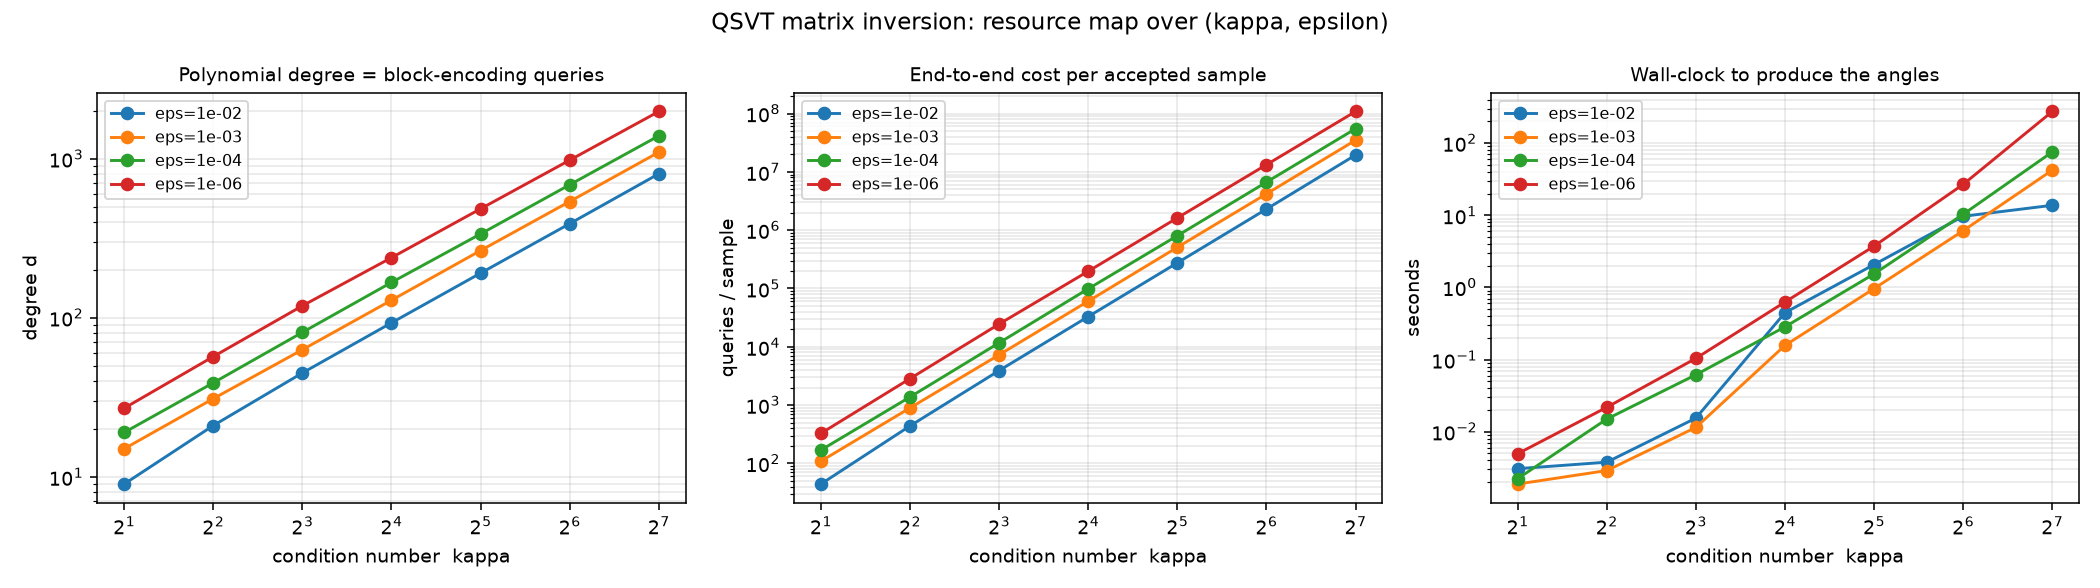

Values plotted in this chart, from the file beside it:
kappa, epsilon, degree, subnormalization_c, angle_residual, angle_time_s, queries_per_sample, queries_per_sample_AA, poly_rel_err
2, 1e-02, 9, 4.508783e-01, 2.442e-15, 0.0031, 4.427146e+01, 1.996104e+01, 9.069e-03
4, 1e-02, 21, 2.185659e-01, 3.775e-15, 0.0038, 4.395966e+02, 9.608085e+01, 8.991e-03
8, 1e-02, 45, 1.072919e-01, 6.772e-15, 0.0154, 3.909118e+03, 4.194167e+02, 8.766e-03
16, 1e-02, 93, 5.315611e-02, 7.010e-05, 0.4459, 3.291369e+04, 1.749564e+03, 9.205e-03
32, 1e-02, 191, 2.634763e-02, 2.421e-03, 2.071, 2.751377e+05, 7.249228e+03, 9.575e-03
64, 1e-02, 391, 1.304609e-02, 2.088e-03, 9.669, 2.297292e+06, 2.997067e+04, 9.975e-03
128, 1e-02, 805, 6.439596e-03, 4.796e-14, 13.73, 1.941237e+07, 1.250078e+05, 9.944e-03
2, 1e-03, 15, 3.706897e-01, 4.108e-15, 0.0019, 1.091617e+02, 4.046511e+01, 3.357e-04
4, 1e-03, 31, 1.861092e-01, 3.886e-15, 0.0029, 8.950061e+02, 1.665689e+02, 6.984e-04
8, 1e-03, 63, 9.302807e-02, 8.771e-15, 0.0115, 7.279683e+03, 6.772149e+02, 9.138e-04
16, 1e-03, 129, 4.615533e-02, 2.098e-14, 0.1569, 6.055444e+04, 2.794910e+03, 9.675e-04
32, 1e-03, 265, 2.283430e-02, 2.631e-14, 0.9626, 5.082419e+05, 1.160535e+04, 9.474e-04
64, 1e-03, 539, 1.133959e-02, 6.661e-14, 6.097, 4.191736e+06, 4.753257e+04, 9.875e-04
128, 1e-03, 1101, 5.620160e-03, 4.352e-14, 42.11, 3.485700e+07, 1.959019e+05, 9.845e-04
2, 1e-04, 19, 3.351666e-01, 3.220e-15, 0.0022, 1.691345e+02, 5.668823e+01, 3.728e-05
4, 1e-04, 39, 1.682375e-01, 6.439e-15, 0.0150, 1.377904e+03, 2.318151e+02, 9.044e-05
8, 1e-04, 81, 8.322160e-02, 8.549e-15, 0.0615, 1.169534e+04, 9.733050e+02, 9.522e-05
16, 1e-04, 167, 4.113066e-02, 3.220e-14, 0.2839, 9.871546e+04, 4.060232e+03, 8.972e-05
32, 1e-04, 337, 2.049418e-02, 4.430e-14, 1.537, 8.023592e+05, 1.644369e+04, 9.978e-05
64, 1e-04, 687, 1.015761e-02, 1.286e-13, 10.3, 6.658464e+06, 6.763405e+04, 9.776e-05
128, 1e-04, 1395, 5.043285e-03, 4.330e-14, 75.32, 5.484628e+07, 2.766054e+05, 9.901e-05
2, 1e-06, 27, 2.871077e-01, 2.887e-15, 0.0050, 3.275473e+02, 9.404135e+01, 4.600e-07
4, 1e-06, 57, 1.415417e-01, 1.044e-14, 0.0218, 2.845154e+03, 4.027081e+02, 9.097e-07
8, 1e-06, 119, 6.963029e-02, 1.033e-14, 0.1038, 2.454429e+04, 1.709026e+03, 8.038e-07
16, 1e-06, 239, 3.480111e-02, 4.297e-14, 0.6262, 1.973384e+05, 6.867597e+03, 9.909e-07
32, 1e-06, 485, 1.729485e-02, 3.642e-14, 3.729, 1.621468e+06, 2.804304e+04, 9.768e-07
64, 1e-06, 981, 8.604997e-03, 8.893e-14, 26.75, 1.324853e+07, 1.140035e+05, 9.885e-07
128, 1e-06, 1985, 4.280221e-03, 7.133e-14, 273.8, 1.083498e+08, 4.637610e+05, 9.855e-07
